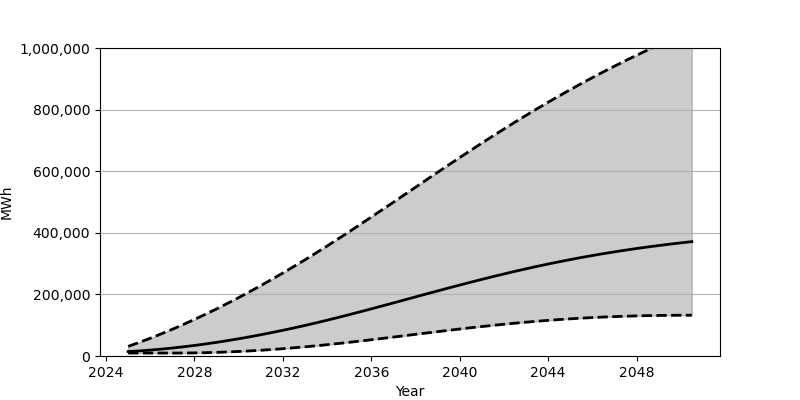

The file beside this chart, header and first rows:
Date, Low, Base, High
2025-01-01, 9630, 14397, 31298
2025-07-01, 9630, 16555, 44120
2026-01-01, 9630, 19189, 57684
2026-07-01, 9630, 22293, 71931
2027-01-01, 9635, 25847, 86858
2027-07-01, 9696, 29833, 102456
2028-01-01, 10084, 34253, 118692
2028-07-01, 10805, 39091, 135546
2029-01-01, 11814, 44313, 152994
2029-07-01, 13116, 49937, 171055
2030-01-01, 14708, 55923, 189672
2030-07-01, 16572, 62291, 208830
2031-01-01, 18698, 69003, 228544
2031-07-01, 21091, 76062, 248745
2032-01-01, 23746, 83451, 269492
2032-07-01, 26628, 91162, 290696
2033-01-01, 29751, 99196, 312382
2033-07-01, 33116, 107540, 334540
2034-01-01, 36689, 116163, 357145
2034-07-01, 40491, 125088, 380176
2035-01-01, 44455, 134239, 403533
2035-07-01, 48568, 143570, 427210
2036-01-01, 52805, 153056, 451088
2036-07-01, 57120, 162675, 475172
2037-01-01, 61497, 172362, 499384
2037-07-01, 65921, 182111, 523636
2038-01-01, 70346, 191874, 547938
2038-07-01, 74753, 201597, 572210
2039-01-01, 79125, 211279, 596388
2039-07-01, 83423, 220849, 620428
2040-01-01, 87635, 230320, 644279
2040-07-01, 91739, 239641, 667911
2041-01-01, 95695, 248785, 691262
2041-07-01, 99498, 257718, 714325
2042-01-01, 103140, 266416, 737024
2042-07-01, 106594, 274878, 759370
2043-01-01, 109849, 283084, 781308
2043-07-01, 112896, 291001, 802856
2044-01-01, 115723, 298647, 823953
2044-07-01, 118335, 305984, 844601
2045-01-01, 120717, 313027, 864779
2045-07-01, 122864, 319776, 884531
2046-01-01, 124789, 326208, 903813
2046-07-01, 126477, 332327, 922627
2047-01-01, 127948, 338171, 941008
2047-07-01, 129199, 343716, 958949
2048-01-01, 130231, 348974, 976441
2048-07-01, 131060, 353961, 993533
2049-01-01, 131686, 358666, 1010229
2049-07-01, 132120, 363139, 1026517
2050-01-01, 132377, 367353, 1042446
2050-07-01, 132477, 371328, 1058035
